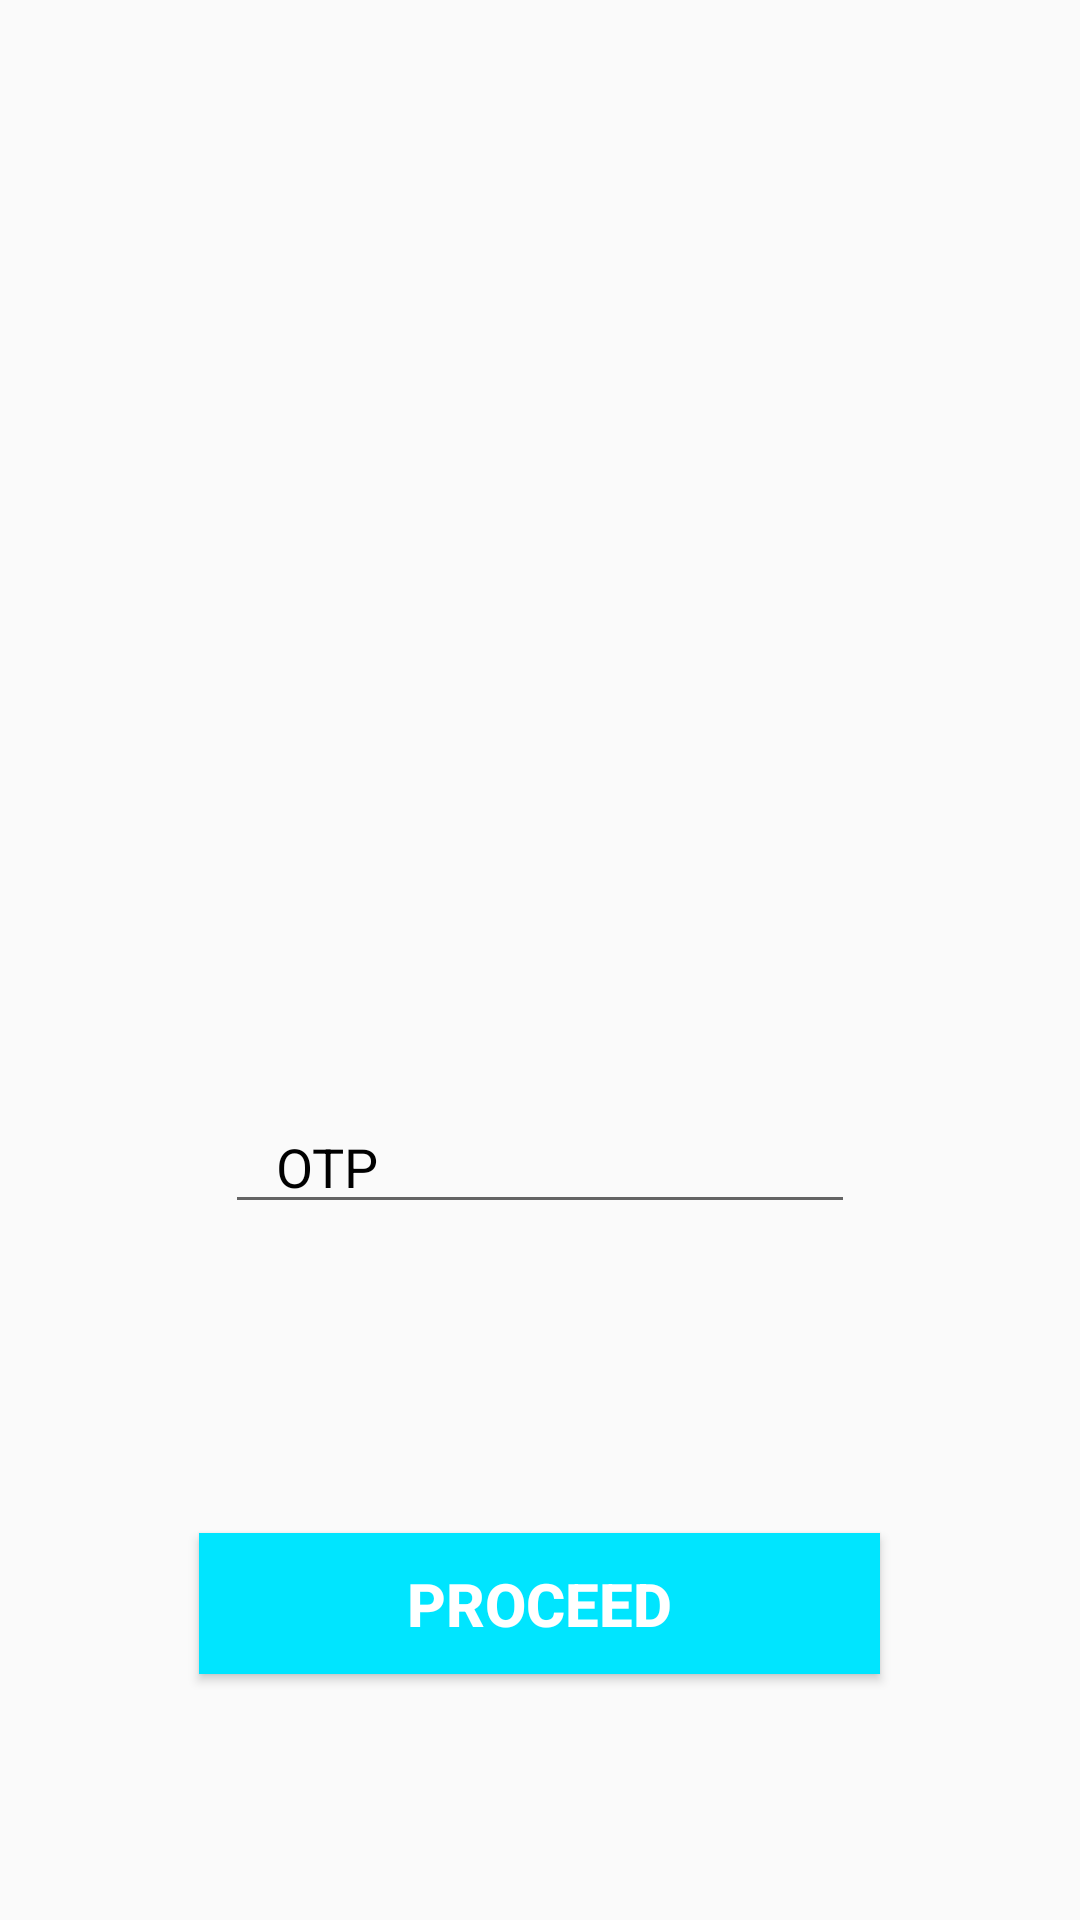

Produce the Android XML layout that renders to this screen, including the resource entries it uses.
<!-- AndroidManifest.xml: activity theme frew -->
<!-- res/layout/activity_otp.xml -->
<?xml version="1.0" encoding="utf-8"?>
<RelativeLayout xmlns:android="http://schemas.android.com/apk/res/android"
    xmlns:app="http://schemas.android.com/apk/res-auto"
    xmlns:tools="http://schemas.android.com/tools"
    android:layout_width="match_parent"
    android:layout_height="match_parent"
    android:background="@drawable/phn"
    tools:context=".OtpActivity">

    <EditText
        android:id="@+id/editTextCode"
        android:layout_width="wrap_content"
        android:layout_height="wrap_content"
        android:layout_alignParentBottom="true"
        android:layout_centerHorizontal="true"
        android:layout_marginBottom="232dp"
        android:ems="10"
        android:hint="   OTP"
        android:inputType="textMultiLine"
        android:textColorHint="@android:color/black"
        tools:layout_editor_absoluteX="85dp"
        tools:layout_editor_absoluteY="57dp" />

    <Button
        android:id="@+id/buttonSignIn"
        android:layout_width="227dp"
        android:layout_height="47dp"
        android:layout_alignParentBottom="true"
        android:layout_centerHorizontal="true"
        android:layout_marginBottom="82dp"
        android:background="#00e5ff"
        android:text="PROCEED"
        android:textColor="@android:color/background_light"
        android:textSize="20sp"
        android:textStyle="bold"
        tools:layout_editor_absoluteX="147dp"
        tools:layout_editor_absoluteY="159dp" />

    <ProgressBar
        android:id="@+id/progressbar"
        style="?android:attr/progressBarStyle"
        android:layout_width="55dp"
        android:layout_height="55dp"
        android:layout_below="@+id/editTextCode"
        android:layout_centerHorizontal="true"
        android:layout_marginTop="-214dp"
        android:visibility="gone"/>

</RelativeLayout>
<!-- resources referenced by this layout -->
<resources>
  <style name="frew" parent="Theme.AppCompat.Light">
          <item name="colorPrimary">#67daff</item>
          <item name="colorPrimaryDark">#007AC1</item>
      </style>
</resources>
